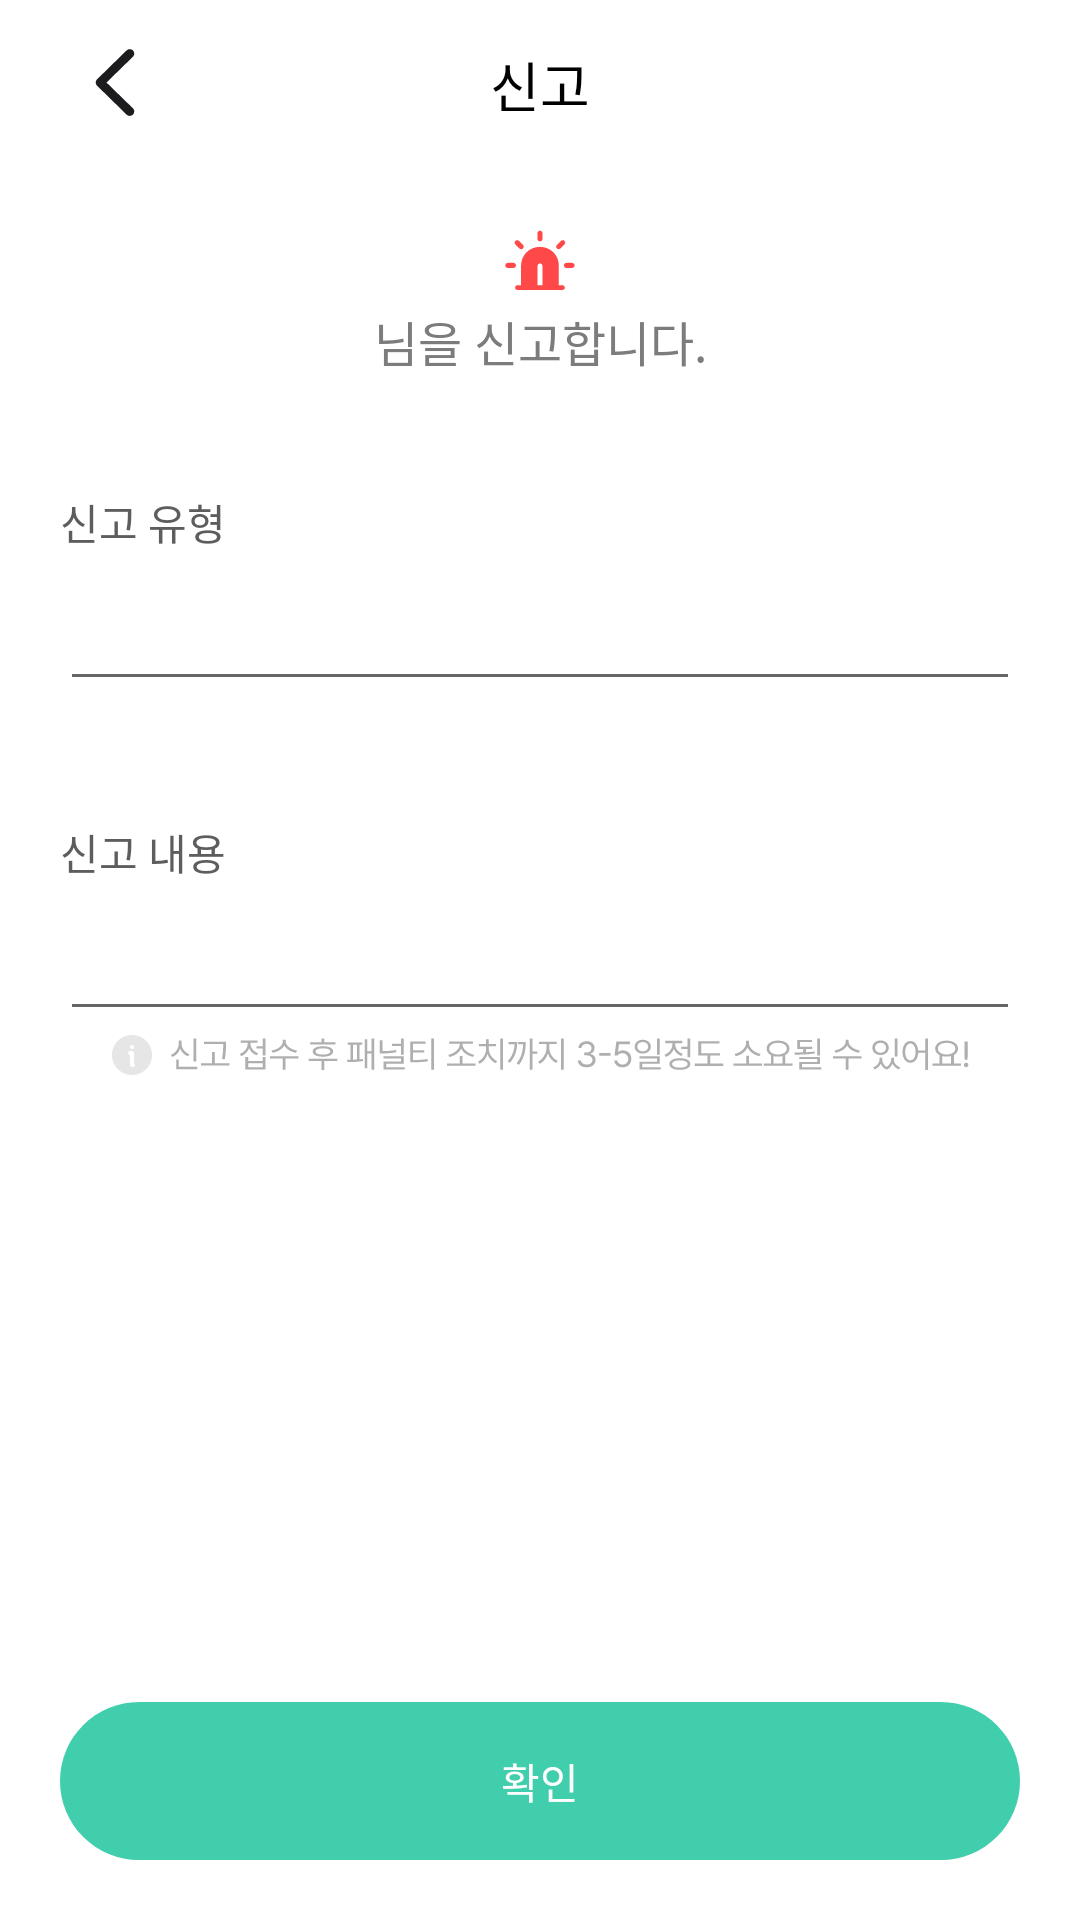

Produce the Android XML layout that renders to this screen, including the resource entries it uses.
<!-- AndroidManifest.xml: fallback theme Theme.MaterialComponents.DayNight.NoActionBar -->
<!-- res/layout/fragment_accusation_user.xml -->
<?xml version="1.0" encoding="utf-8"?>
<layout xmlns:android="http://schemas.android.com/apk/res/android"
    xmlns:app="http://schemas.android.com/apk/res-auto"
    xmlns:tools="http://schemas.android.com/tools">

    <data>

    </data>

    <androidx.constraintlayout.widget.ConstraintLayout
        android:layout_width="match_parent"
        android:layout_height="match_parent">

        <androidx.constraintlayout.widget.ConstraintLayout
            android:id="@+id/layout_toolbar"
            android:layout_width="0dp"
            android:layout_height="wrap_content"
            android:paddingHorizontal="20dp"
            android:paddingVertical="8dp"
            app:layout_constraintEnd_toEndOf="parent"
            app:layout_constraintStart_toStartOf="parent"
            app:layout_constraintTop_toTopOf="parent">

            <ImageView
                android:id="@+id/btn_back"
                android:layout_width="wrap_content"
                android:layout_height="wrap_content"
                android:src="@drawable/ic_backward"
                app:layout_constraintBottom_toBottomOf="parent"
                app:layout_constraintStart_toStartOf="parent"
                app:layout_constraintTop_toTopOf="parent" />

            <TextView
                android:id="@+id/tv_header"
                style="@style/TextTitle3Semibold"
                android:layout_width="wrap_content"
                android:layout_height="wrap_content"
                android:text="신고"
                app:layout_constraintBottom_toBottomOf="parent"
                app:layout_constraintEnd_toEndOf="parent"
                app:layout_constraintStart_toStartOf="parent"
                app:layout_constraintTop_toTopOf="parent" />

        </androidx.constraintlayout.widget.ConstraintLayout>

        <ImageView
            android:id="@+id/iv_accusation"
            android:layout_width="wrap_content"
            android:layout_height="wrap_content"
            android:layout_marginTop="20dp"
            android:src="@drawable/ic_accusation_light"
            app:layout_constraintEnd_toEndOf="parent"
            app:layout_constraintStart_toStartOf="parent"
            app:layout_constraintTop_toBottomOf="@id/layout_toolbar" />

        <TextView
            android:id="@+id/tv_nick"
            style="@style/TextLargeSemibold"
            android:layout_width="wrap_content"
            android:layout_height="wrap_content"
            android:layout_marginTop="2dp"
            android:textColor="@color/mx_gray800"
            android:textSize="16dp"
            app:layout_constraintEnd_toStartOf="@id/tv_nick_comment"
            app:layout_constraintHorizontal_chainStyle="packed"
            app:layout_constraintStart_toStartOf="parent"
            app:layout_constraintTop_toBottomOf="@id/iv_accusation"
            tools:text="진싱팍" />

        <TextView
            android:id="@+id/tv_nick_comment"
            style="@style/TextLargeSemibold"
            android:layout_width="wrap_content"
            android:layout_height="wrap_content"
            android:layout_marginTop="2dp"
            android:text="님을 신고합니다."
            android:textColor="@color/mx_gray600"
            android:textSize="16dp"
            app:layout_constraintEnd_toEndOf="parent"
            app:layout_constraintStart_toEndOf="@id/tv_nick"
            app:layout_constraintTop_toBottomOf="@id/iv_accusation" />

        <TextView
            android:id="@+id/tv_accusation_category_label"
            style="@style/TextRegularSemibold"
            android:layout_width="wrap_content"
            android:layout_height="wrap_content"
            android:layout_marginStart="20dp"
            android:layout_marginTop="40dp"
            android:text="신고 유형"
            android:textColor="@color/mx_gray700"
            app:layout_constraintStart_toStartOf="parent"
            app:layout_constraintTop_toBottomOf="@id/tv_nick" />

        <EditText
            android:id="@+id/et_accusation_category"
            android:layout_width="0dp"
            android:layout_height="wrap_content"
            android:layout_marginHorizontal="20dp"
            android:layout_marginTop="8dp"
            app:layout_constraintEnd_toEndOf="parent"
            app:layout_constraintStart_toStartOf="parent"
            app:layout_constraintTop_toBottomOf="@id/tv_accusation_category_label" />

        <TextView
            android:id="@+id/tv_accusation_text_label"
            style="@style/TextRegularSemibold"
            android:layout_width="wrap_content"
            android:layout_height="wrap_content"
            android:layout_marginStart="20dp"
            android:layout_marginTop="40dp"
            android:text="신고 내용"
            android:textColor="@color/mx_gray700"
            app:layout_constraintStart_toStartOf="parent"
            app:layout_constraintTop_toBottomOf="@id/et_accusation_category" />

        <EditText
            android:id="@+id/et_accusation_text"
            android:layout_width="0dp"
            android:layout_height="wrap_content"
            android:layout_marginHorizontal="20dp"
            android:layout_marginTop="8dp"
            app:layout_constraintEnd_toEndOf="parent"
            app:layout_constraintStart_toStartOf="parent"
            app:layout_constraintTop_toBottomOf="@id/tv_accusation_text_label" />

        <ImageView
            android:layout_width="wrap_content"
            android:layout_height="wrap_content"
            android:layout_marginHorizontal="20dp"
            android:src="@drawable/text_accusation_navigate"
            app:layout_constraintEnd_toEndOf="parent"
            app:layout_constraintStart_toStartOf="parent"
            app:layout_constraintTop_toBottomOf="@id/et_accusation_text" />

        <androidx.appcompat.widget.AppCompatButton
            android:id="@+id/btn_accusation"
            style="@style/TextRegularSemibold"
            android:layout_width="0dp"
            android:layout_height="wrap_content"
            android:layout_marginHorizontal="20dp"
            android:layout_marginTop="20dp"
            android:layout_marginBottom="20dp"
            android:background="@drawable/selector_map_select_btn"
            android:gravity="center"
            android:outlineProvider="none"
            android:paddingVertical="16dp"
            android:text="확인"
            android:textColor="@color/white"
            app:layout_constraintBottom_toBottomOf="parent"
            app:layout_constraintEnd_toEndOf="parent"
            app:layout_constraintStart_toStartOf="parent" />

    </androidx.constraintlayout.widget.ConstraintLayout>
</layout>
<!-- resources referenced by this layout -->
<resources>
  <color name="mx_gray600">#7C7C7C</color>
  <color name="mx_gray700">#5D5D5D</color>
  <color name="mx_gray800">#3E3E3E</color>
  <color name="white">#FFFFFFFF</color>
  <!-- drawable ic_backward (drawable) -->
  <vector xmlns:android="http://schemas.android.com/apk/res/android"
      android:width="40dp"
      android:height="40dp"
      android:viewportWidth="40"
      android:viewportHeight="40">
    <path
        android:pathData="M11.927,19.506C11.927,19.946 12.09,20.322 12.441,20.649L22.21,30.216C22.486,30.493 22.838,30.643 23.252,30.643C24.081,30.643 24.746,29.99 24.746,29.149C24.746,28.735 24.57,28.371 24.294,28.082L15.493,19.506L24.294,10.931C24.57,10.642 24.746,10.265 24.746,9.863C24.746,9.022 24.081,8.369 23.252,8.369C22.838,8.369 22.486,8.52 22.21,8.796L12.441,18.351C12.09,18.69 11.927,19.067 11.927,19.506Z"
        android:fillColor="#1C1C1E"/>
  </vector>
  <!-- drawable selector_map_select_btn (drawable) -->
  <?xml version="1.0" encoding="utf-8"?>
  <selector xmlns:android="http://schemas.android.com/apk/res/android">
      <item android:drawable="@drawable/rect_gray500fill_nostroke_52radius" android:state_enabled="false" />
      <item android:drawable="@drawable/rect_sub500fill_nostroke_52radius" android:state_enabled="true" />
  </selector>
  <style name="TextLargeSemibold" parent="Widget.AppCompat.TextView">
          <item name="android:fontFamily">@font/pretendard_semi_bold</item>
          <item name="android:textSize">16sp</item>
          <item name="android:textColor">@color/black</item>
      </style>
  <style name="TextRegularSemibold" parent="Widget.AppCompat.TextView">
          <item name="android:fontFamily">@font/pretendard_semi_bold</item>
          <item name="android:textSize">14sp</item>
          <item name="android:textColor">@color/black</item>
      </style>
  <style name="TextTitle3Semibold" parent="Widget.AppCompat.TextView">
          <item name="android:fontFamily">@font/pretendard_semi_bold</item>
          <item name="android:textSize">18sp</item>
          <item name="android:textColor">@color/black</item>
      </style>
  <!-- drawable rect_gray500fill_nostroke_52radius (drawable) -->
  <?xml version="1.0" encoding="utf-8"?>
  <shape xmlns:android="http://schemas.android.com/apk/res/android">
  
      <solid android:color="@color/mx_gray500" />
  
      <corners android:radius="52dp" />
  </shape>
  <!-- drawable rect_sub500fill_nostroke_52radius (drawable) -->
  <?xml version="1.0" encoding="utf-8"?>
  <shape xmlns:android="http://schemas.android.com/apk/res/android">
  
      <solid android:color="@color/mx_sub500" />
  
      <corners android:radius="52dp" />
  </shape>
  <color name="black">#FF000000</color>
  <color name="mx_gray500">#9C9C9C</color>
  <color name="mx_sub500">#40CEAC</color>
</resources>
